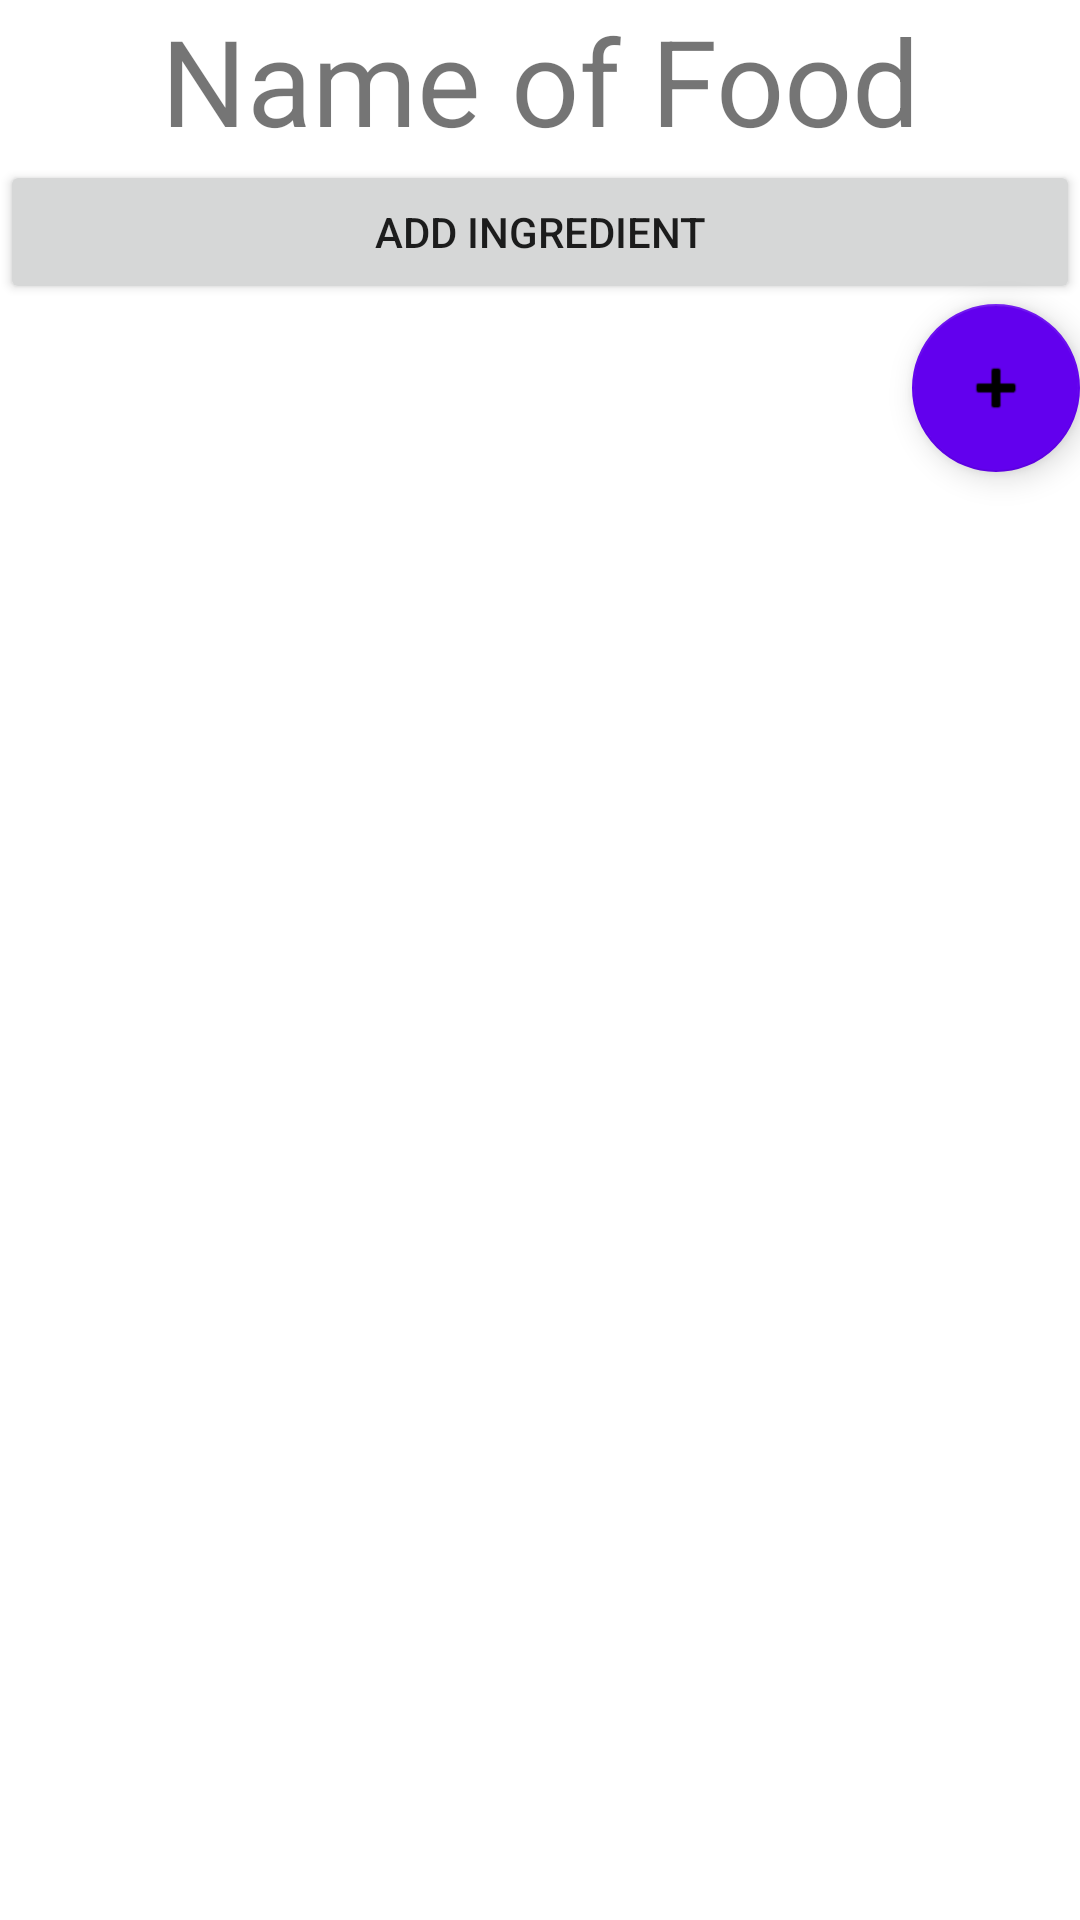

Layout XML and referenced resources for this Android screen:
<!-- AndroidManifest.xml: application theme Theme.SugarMeter -->
<!-- res/layout/activity_cook.xml -->
<?xml version="1.0" encoding="utf-8"?>
<androidx.constraintlayout.widget.ConstraintLayout xmlns:android="http://schemas.android.com/apk/res/android"
    xmlns:app="http://schemas.android.com/apk/res-auto"
    xmlns:tools="http://schemas.android.com/tools"
    android:layout_width="match_parent"
    android:layout_height="match_parent"
    tools:context=".CookActivity">


    <LinearLayout
        android:layout_width="match_parent"
        android:layout_height="match_parent"
        android:orientation="vertical"
        android:id="@+id/linearLayout">

        <TextView
            android:id="@+id/name_food_text_view"
            android:layout_width="match_parent"
            android:layout_height="wrap_content"
            android:textAlignment="center"
            android:textSize="40sp"
            android:text="Name of Food" />

        <ListView
            android:id="@+id/listViewIngredient"
            android:layout_width="match_parent"
            android:layout_height="wrap_content"
            android:longClickable="true">
        </ListView>

        <Button
            android:id="@+id/btn_add_ingredient"
            android:layout_width="match_parent"
            android:layout_height="wrap_content"
            android:text="Add Ingredient" />

        <com.google.android.material.floatingactionbutton.FloatingActionButton
            android:id="@+id/floatingActionButtonAddIngredient"
            android:layout_width="match_parent"
            android:layout_height="wrap_content"
            android:clickable="true"
            android:layout_gravity="end|bottom"
            app:srcCompat="@android:drawable/ic_input_add" />

    </LinearLayout>

</androidx.constraintlayout.widget.ConstraintLayout>
<!-- resources referenced by this layout -->
<resources>
  <style name="Theme.SugarMeter" parent="Theme.MaterialComponents.DayNight.DarkActionBar">
          
          <item name="colorPrimary">@color/purple_500</item>
          <item name="colorPrimaryVariant">@color/purple_700</item>
          <item name="colorOnPrimary">@color/white</item>
          
          <item name="colorSecondary">@color/purple_500</item>
          <item name="colorSecondaryVariant">@color/purple_700</item>
          <item name="colorOnSecondary">@color/black</item>
          
          <item name="android:statusBarColor" tools:targetApi="l">?attr/colorPrimaryVariant</item>
          
      </style>
  <color name="purple_500">#FF6200EE</color>
  <color name="purple_700">#FF3700B3</color>
  <color name="white">#FFFFFFFF</color>
  <color name="black">#FF000000</color>
</resources>
